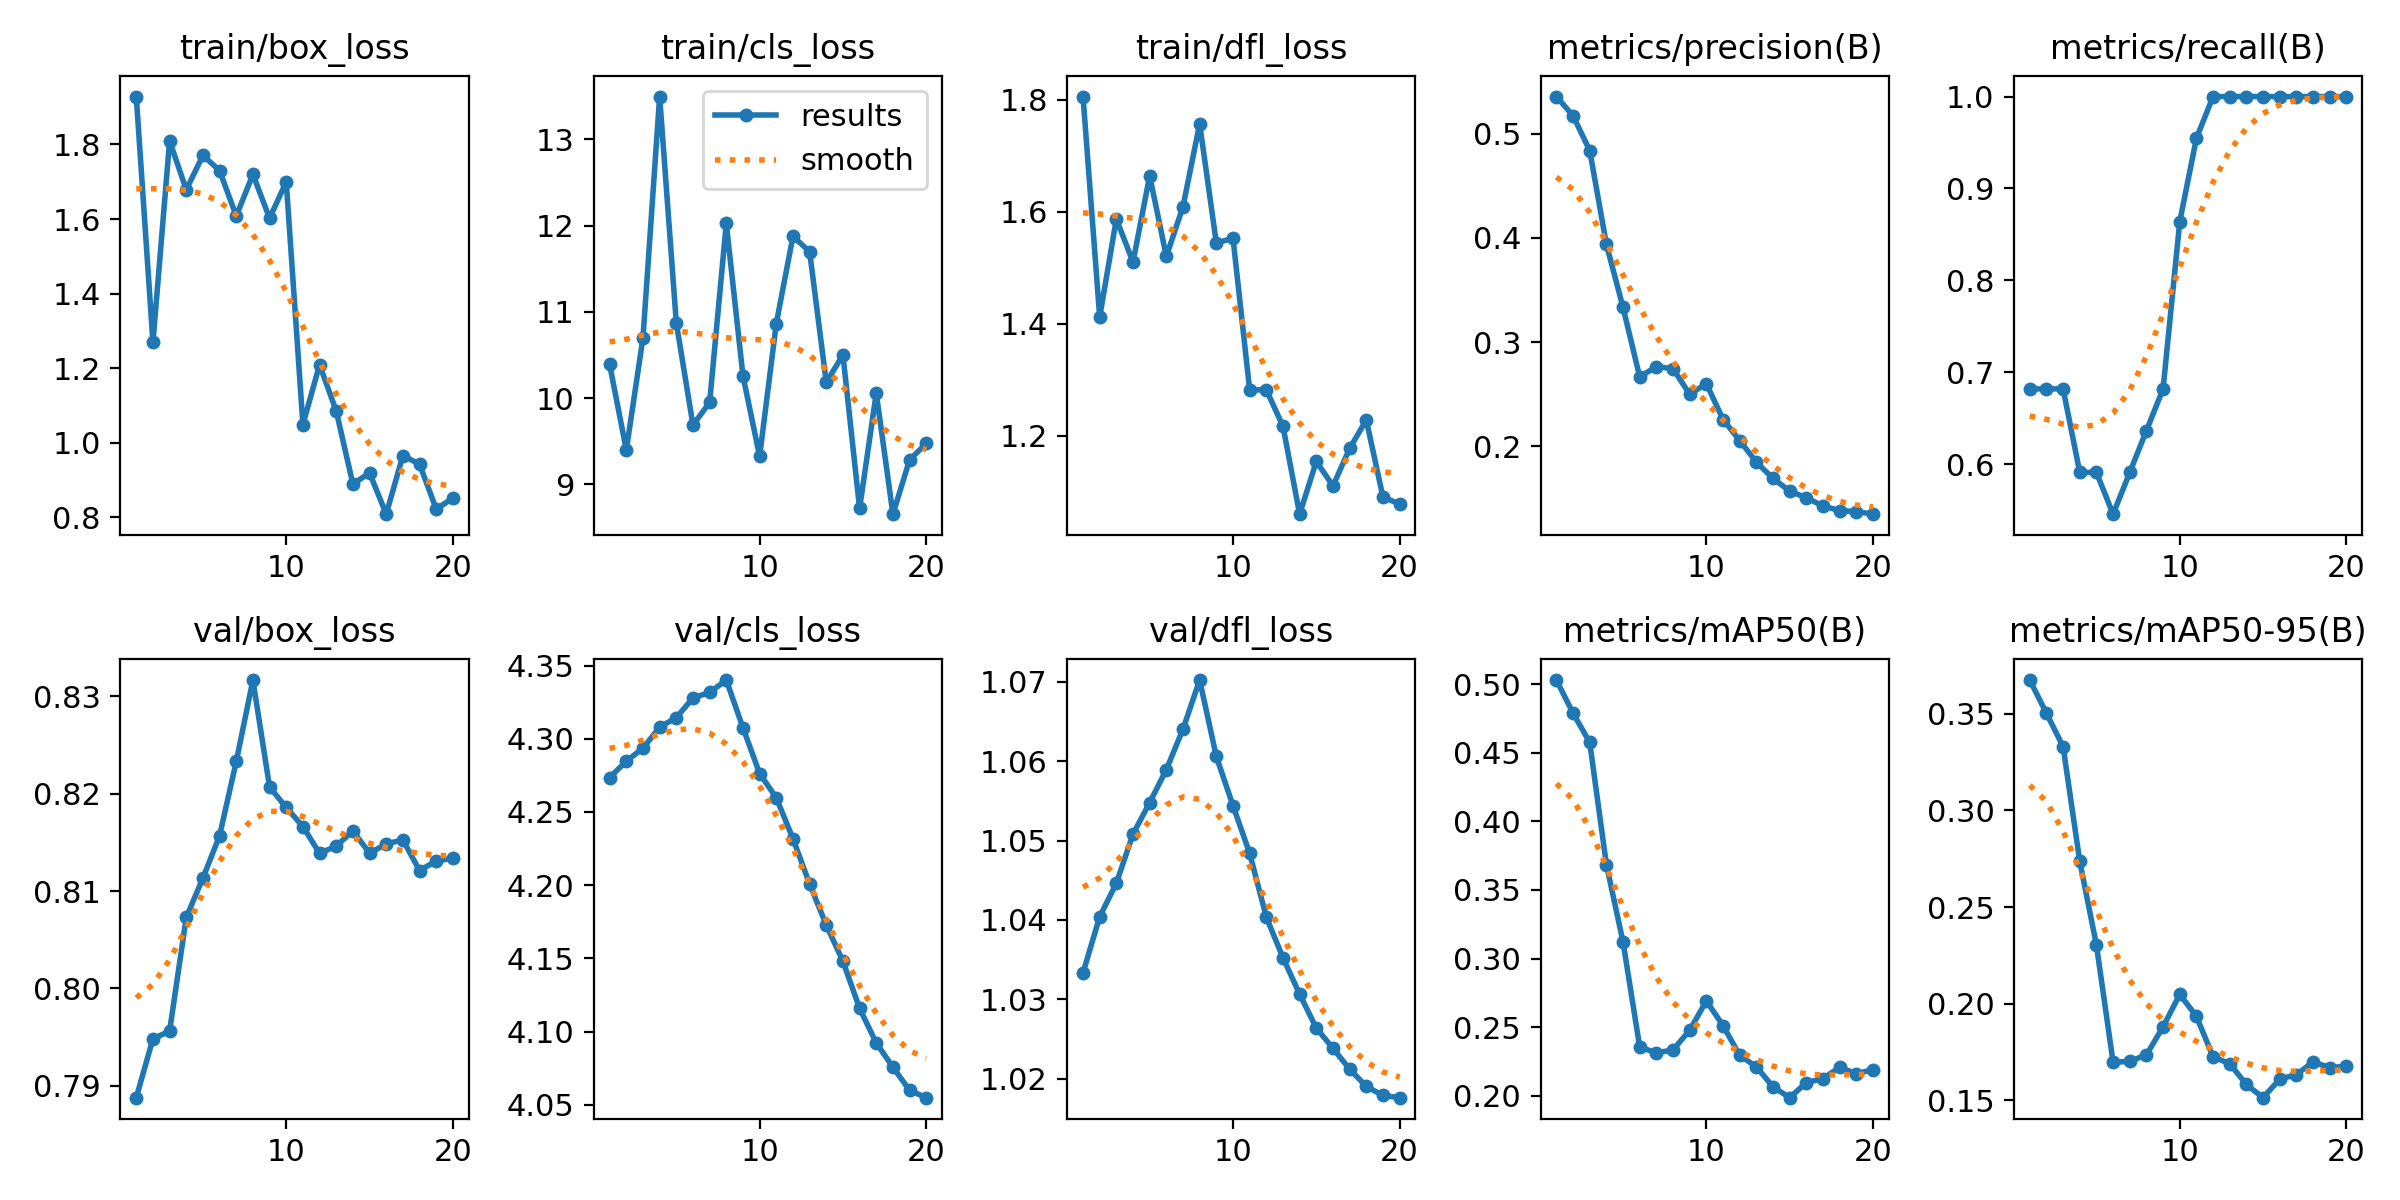

The file beside this chart, header and first rows:
epoch, time, train/box_loss, train/cls_loss, train/dfl_loss, metrics/precision(B), metrics/recall(B), metrics/mAP50(B), metrics/mAP50-95(B), val/box_loss, val/cls_loss, val/dfl_loss, lr/pg0, lr/pg1, lr/pg2
1, 1.347, 1.928, 10.39, 1.806, 0.5357, 0.6818, 0.503, 0.3675, 0.7888, 4.273, 1.033, 0, 0, 0
2, 2.113, 1.269, 9.397, 1.412, 0.5172, 0.6818, 0.4788, 0.3503, 0.7948, 4.285, 1.04, 4.7525e-06, 4.7525e-06, 4.7525e-06
3, 2.877, 1.809, 10.7, 1.587, 0.4839, 0.6818, 0.4575, 0.3331, 0.7956, 4.294, 1.045, 9.01e-06, 9.01e-06, 9.01e-06
4, 3.747, 1.679, 13.5, 1.51, 0.3939, 0.5909, 0.3685, 0.2737, 0.8073, 4.308, 1.051, 1.27725e-05, 1.27725e-05, 1.27725e-05
5, 4.47, 1.771, 10.87, 1.664, 0.3333, 0.5909, 0.312, 0.2303, 0.8113, 4.314, 1.055, 1.604e-05, 1.604e-05, 1.604e-05
6, 5.205, 1.73, 9.688, 1.52, 0.2667, 0.5454, 0.2355, 0.1697, 0.8157, 4.328, 1.059, 1.88125e-05, 1.88125e-05, 1.88125e-05
7, 5.95, 1.608, 9.95, 1.609, 0.2766, 0.5909, 0.2312, 0.1702, 0.8233, 4.332, 1.064, 2.109e-05, 2.109e-05, 2.109e-05
8, 6.651, 1.72, 12.03, 1.757, 0.2745, 0.6364, 0.2334, 0.1735, 0.8317, 4.34, 1.07, 2.28725e-05, 2.28725e-05, 2.28725e-05
9, 7.394, 1.602, 10.26, 1.544, 0.25, 0.6818, 0.2478, 0.188, 0.8207, 4.308, 1.061, 2.416e-05, 2.416e-05, 2.416e-05
10, 8.209, 1.7, 9.325, 1.553, 0.2603, 0.8636, 0.2691, 0.2048, 0.8186, 4.276, 1.054, 2.49525e-05, 2.49525e-05, 2.49525e-05
11, 9.532, 1.049, 10.86, 1.282, 0.2258, 0.9546, 0.2512, 0.1935, 0.8166, 4.26, 1.048, 2.525e-05, 2.525e-05, 2.525e-05
12, 10.36, 1.209, 11.88, 1.282, 0.2056, 1, 0.2294, 0.1725, 0.8139, 4.232, 1.04, 2.50525e-05, 2.50525e-05, 2.50525e-05
13, 11.23, 1.085, 11.7, 1.217, 0.1849, 1, 0.2211, 0.169, 0.8146, 4.201, 1.035, 2.436e-05, 2.436e-05, 2.436e-05
14, 12.04, 0.8893, 10.18, 1.06, 0.1692, 1, 0.2065, 0.1582, 0.8162, 4.173, 1.031, 2.31725e-05, 2.31725e-05, 2.31725e-05
15, 13.09, 0.9193, 10.5, 1.154, 0.1571, 1, 0.1986, 0.1514, 0.8139, 4.148, 1.026, 2.149e-05, 2.149e-05, 2.149e-05
16, 13.93, 0.8086, 8.72, 1.11, 0.1507, 1, 0.2096, 0.1609, 0.8148, 4.116, 1.024, 1.93125e-05, 1.93125e-05, 1.93125e-05
17, 14.74, 0.9658, 10.06, 1.177, 0.1429, 1, 0.2125, 0.1633, 0.8153, 4.092, 1.021, 1.664e-05, 1.664e-05, 1.664e-05
18, 15.56, 0.9427, 8.653, 1.228, 0.1384, 1, 0.2207, 0.1698, 0.8121, 4.076, 1.019, 1.34725e-05, 1.34725e-05, 1.34725e-05
19, 16.38, 0.8225, 9.283, 1.091, 0.1375, 1, 0.216, 0.167, 0.8131, 4.06, 1.018, 9.81e-06, 9.81e-06, 9.81e-06
20, 17.23, 0.8514, 9.474, 1.078, 0.135, 1, 0.219, 0.1676, 0.8134, 4.055, 1.018, 5.6525e-06, 5.6525e-06, 5.6525e-06
